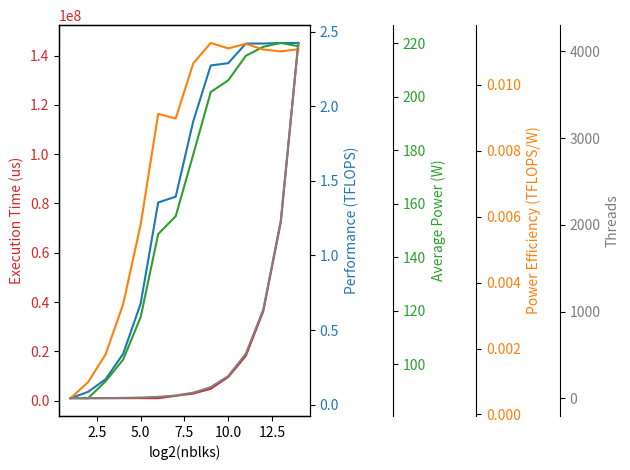

Write the Python code that produced this figure.
import matplotlib.pyplot as plt
import numpy as np

nblks = [2, 4, 8, 16, 32, 64, 128, 256, 512, 1024, 2048, 4096, 8192, 16384]
log2_nblks = np.log2(nblks)

execution_time = [997867, 1003362, 1006336, 1009783, 1014654, 1014553, 1972366, 2895758, 4837019, 9609594, 18176286, 36346661, 72592071, 145148659]
performance = [0.043041, 0.085612, 0.170717, 0.340269, 0.677270, 1.354675, 1.393646, 1.898487, 2.273118, 2.288362, 2.419662, 2.420055, 2.423431, 2.424023]
average_power = [87.344889, 87.236300, 93.575556, 101.673333, 117.564556, 148.589444, 155.249278, 178.288857, 201.682348, 206.060213, 215.193333, 218.598868, 220.031945, 218.800735]
power_efficiency = [0.000493, 0.000981, 0.001824, 0.003347, 0.005761, 0.009117, 0.008977, 0.010648, 0.011271, 0.011105, 0.011244, 0.011071, 0.011014, 0.011079]

fig, ax1 = plt.subplots()

color = 'tab:red'
ax1.set_xlabel('log2(nblks)')
ax1.set_ylabel('Execution Time (us)', color=color)
ax1.plot(log2_nblks, execution_time, color=color)
ax1.tick_params(axis='y', labelcolor=color)

ax2 = ax1.twinx()
color = 'tab:blue'
ax2.set_ylabel('Performance (TFLOPS)', color=color)
ax2.plot(log2_nblks, performance, color=color)
ax2.tick_params(axis='y', labelcolor=color)

ax3 = ax1.twinx()
color = 'tab:green'
ax3.spines['right'].set_position(('outward', 60))
ax3.set_ylabel('Average Power (W)', color=color)
ax3.plot(log2_nblks, average_power, color=color)
ax3.tick_params(axis='y', labelcolor=color)

ax4 = ax1.twinx()
color = 'tab:orange'
ax4.spines['right'].set_position(('outward', 120))
ax4.set_ylabel('Power Efficiency (TFLOPS/W)', color=color)
ax4.plot(log2_nblks, power_efficiency, color=color)
ax4.tick_params(axis='y', labelcolor=color)

# Add a power function line (2^x)
ax5 = ax1.twinx()
color = 'tab:gray'
power_y = 2**(log2_nblks-2)
ax5.spines['right'].set_position(('outward', 180))
ax5.set_ylabel('Threads', color=color)
ax5.plot(log2_nblks, power_y, color=color)
ax5.tick_params(axis='y', labelcolor=color)


fig.tight_layout()


plt.show()
plt.savefig('result.png')
